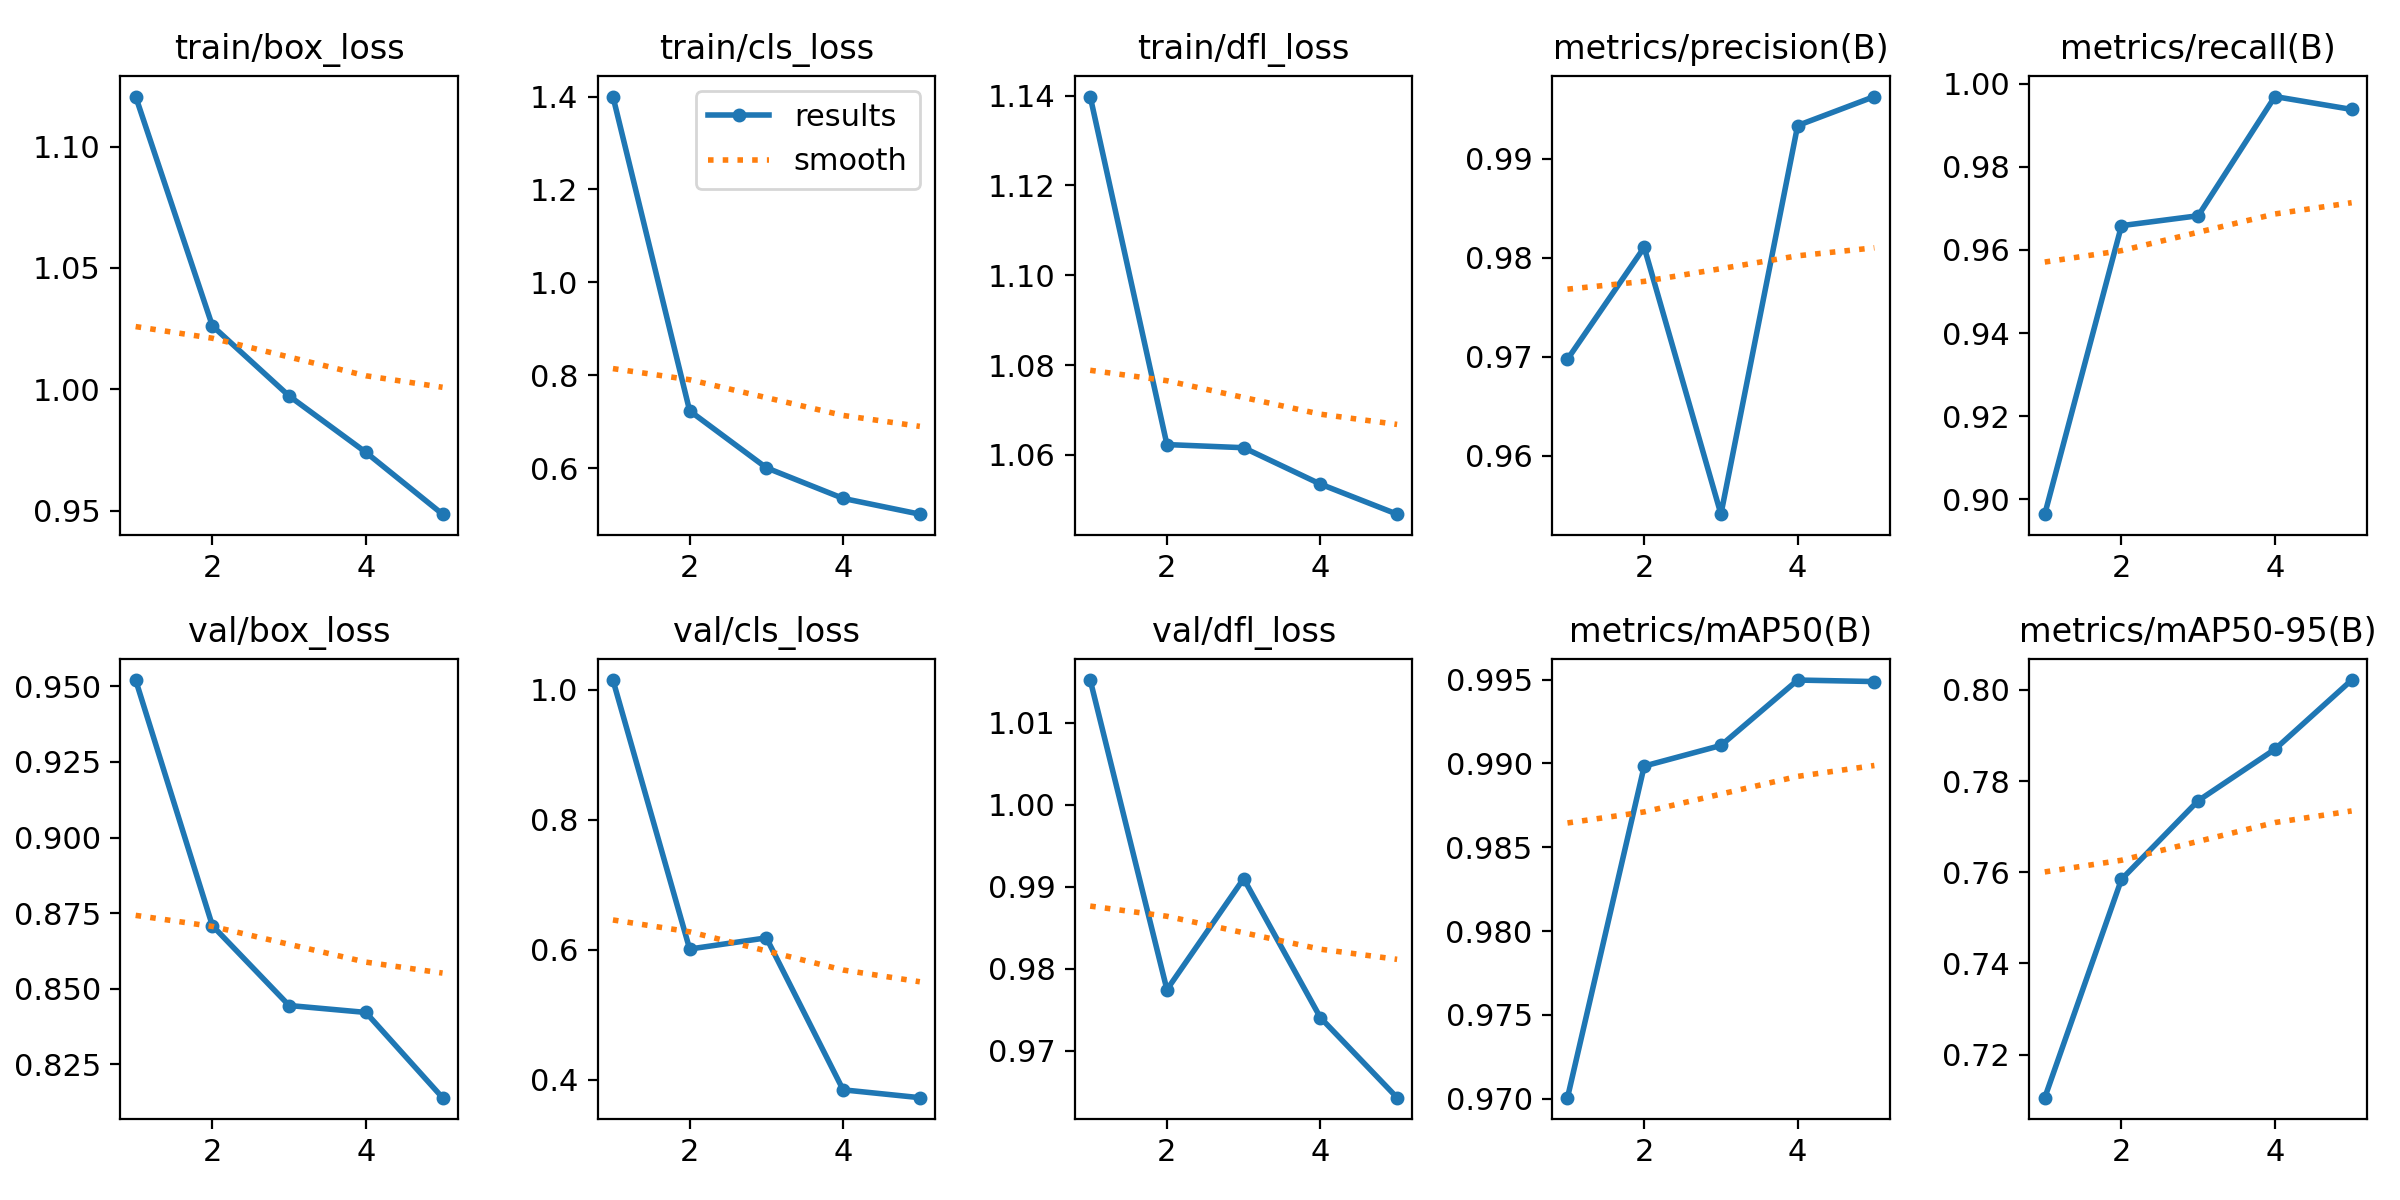

Values plotted in this chart, from the file beside it:
epoch, train/box_loss, train/cls_loss, train/dfl_loss, metrics/precision(B), metrics/recall(B), metrics/mAP50(B), metrics/mAP50-95(B), val/box_loss, val/cls_loss, val/dfl_loss, lr/pg0, lr/pg1, lr/pg2
1, 1.121, 1.4, 1.14, 0.9698, 0.8964, 0.9701, 0.7106, 0.9521, 1.015, 1.015, 0.0006613, 0.0006613, 0.0006613
2, 1.026, 0.7236, 1.062, 0.9811, 0.9658, 0.9898, 0.7585, 0.8709, 0.6012, 0.9775, 0.001065, 0.001065, 0.001065
3, 0.9972, 0.6011, 1.062, 0.9541, 0.9682, 0.9911, 0.7757, 0.8445, 0.6184, 0.991, 0.001205, 0.001205, 0.001205
4, 0.974, 0.5352, 1.054, 0.9934, 0.9969, 0.995, 0.787, 0.8422, 0.3849, 0.974, 0.000812, 0.000812, 0.000812
5, 0.9485, 0.5012, 1.047, 0.9963, 0.9938, 0.9949, 0.8022, 0.814, 0.3728, 0.9643, 0.000812, 0.000812, 0.000812
